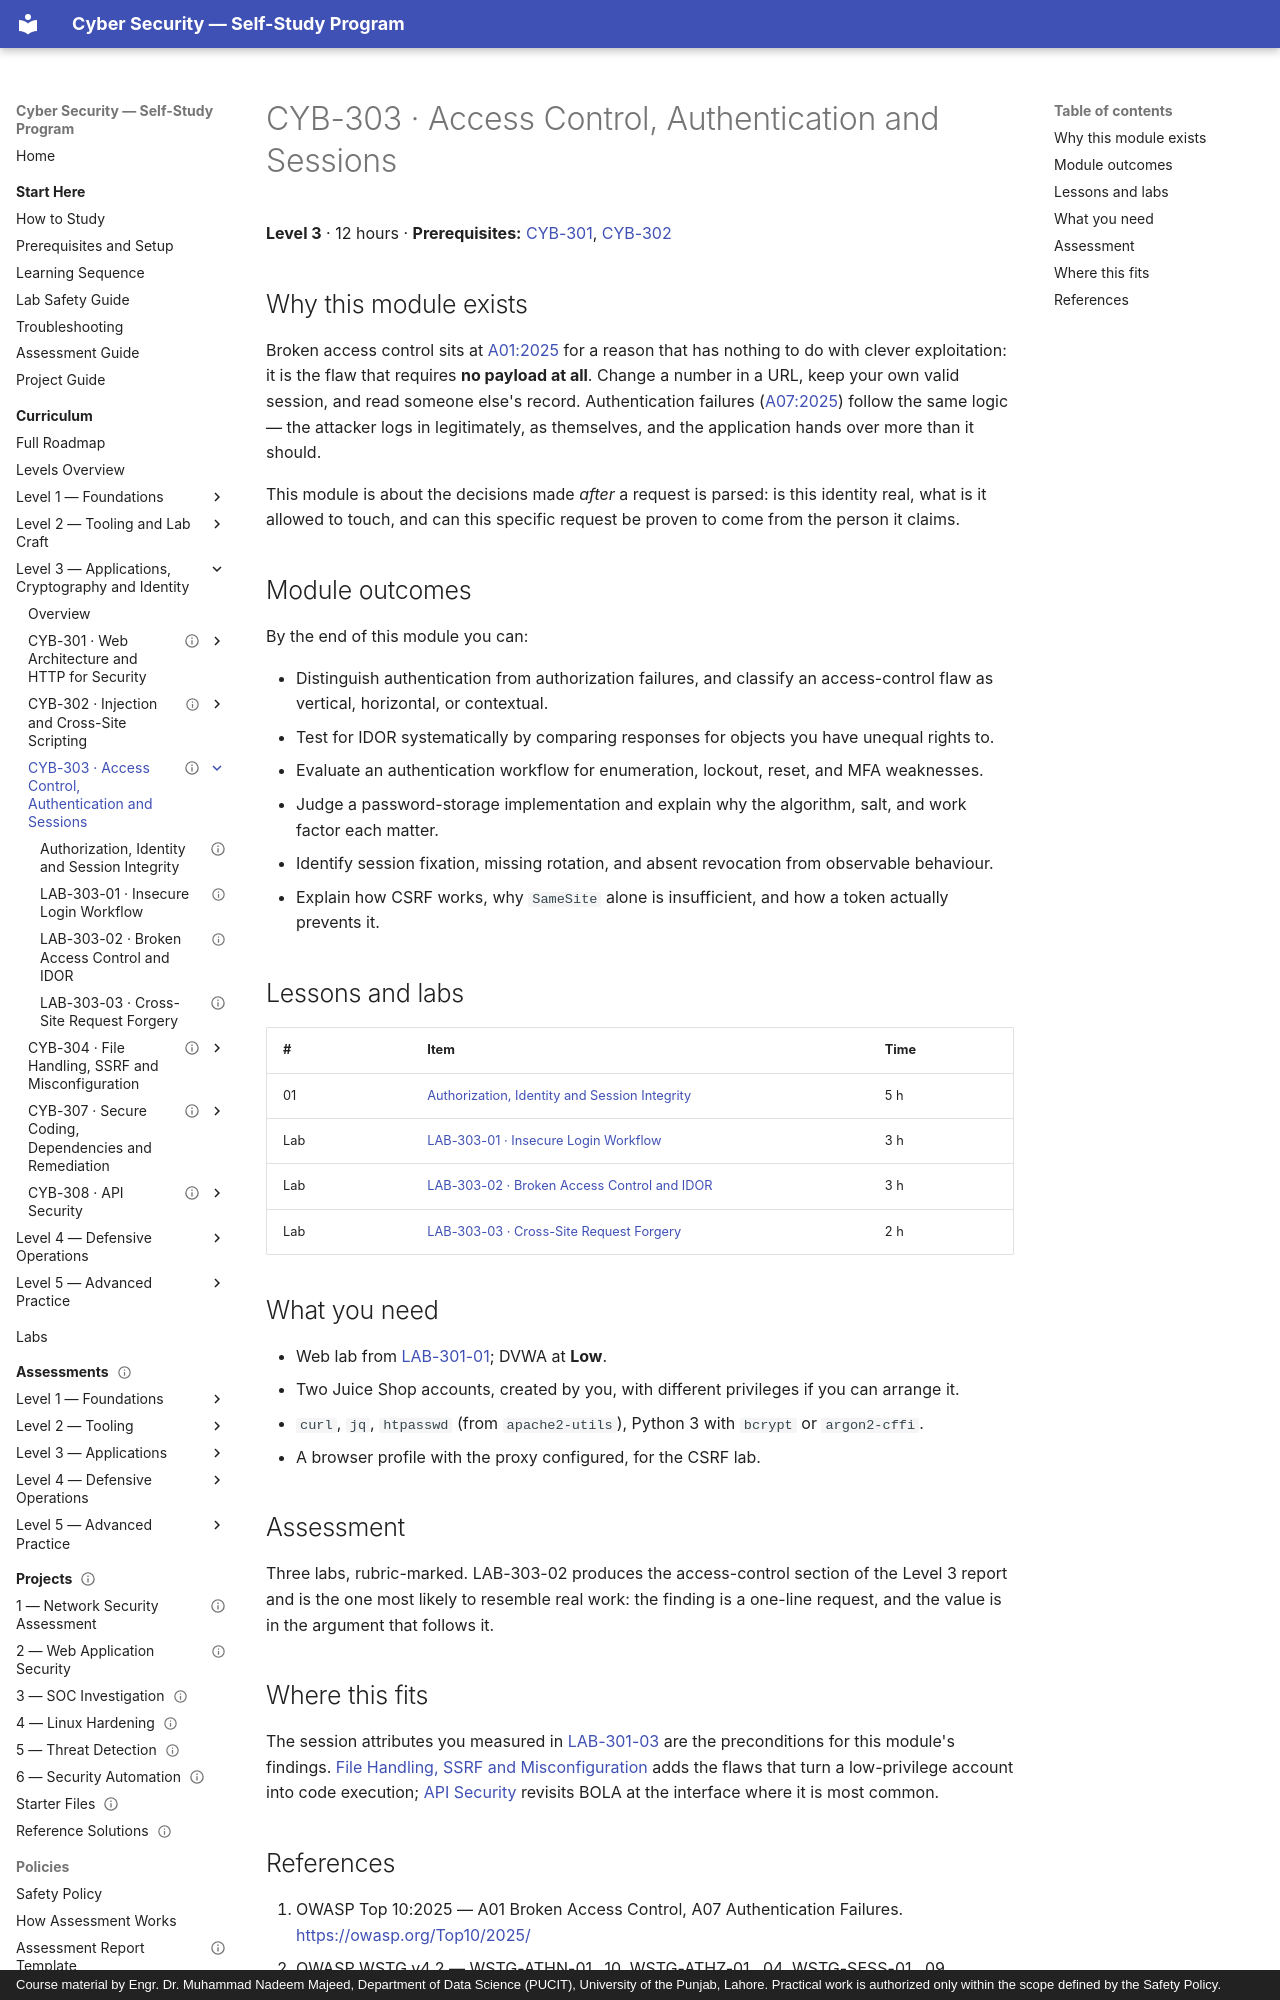

repository: nadeem-majeedch/CyberSecurity · page: levels/level-3-applications/03-access-control-and-authentication/index.html · generator: mkdocs · copyright: Course material by Engr. Dr. Muhammad Nadeem Majeed, Department of Data Science (PUCIT), University of the Punjab, Lahore. Practical work is authorized only within the scope defined by the Safety Policy.

---
title: "CYB-303 · Access Control, Authentication and Sessions"
description: "Who you are, what you may do, and whether the request that says so can be trusted — the flaws that top every breach list."
module_code: CYB-303
level: 3
kind: reference
prerequisites: [CYB-301, CYB-302]
estimated_minutes: 720
difficulty: intermediate
safety: isolated-vm
lab_ids: [LAB-303-01, LAB-303-02, LAB-303-03]
version: 1.0.0
last_reviewed: 2026-10-29
reviewers: []
status: published
tags: [access-control, idor, authentication, passwords, sessions, csrf]
---

# CYB-303 · Access Control, Authentication and Sessions

**Level 3** · 12 hours · **Prerequisites:** [CYB-301](../01-web-architecture-and-http/index.md), [CYB-302](../02-injection-and-xss/index.md)

## Why this module exists

Broken access control sits at [A01:2025](https://owasp.org/Top10/2025/) for a reason that has nothing to do with
clever exploitation: it is the flaw that requires **no payload at all**. Change a number in a URL, keep your own
valid session, and read someone else's record. Authentication failures ([A07:2025](https://owasp.org/Top10/2025/))
follow the same logic — the attacker logs in legitimately, as themselves, and the application hands over more
than it should.

This module is about the decisions made *after* a request is parsed: is this identity real, what is it allowed to
touch, and can this specific request be proven to come from the person it claims.

## Module outcomes

By the end of this module you can:

- Distinguish authentication from authorization failures, and classify an access-control flaw as vertical,
  horizontal, or contextual.
- Test for IDOR systematically by comparing responses for objects you have unequal rights to.
- Evaluate an authentication workflow for enumeration, lockout, reset, and MFA weaknesses.
- Judge a password-storage implementation and explain why the algorithm, salt, and work factor each matter.
- Identify session fixation, missing rotation, and absent revocation from observable behaviour.
- Explain how CSRF works, why `SameSite` alone is insufficient, and how a token actually prevents it.

## Lessons and labs

| # | Item | Time |
| --- | --- | --- |
| 01 | [Authorization, Identity and Session Integrity](01-authorization-and-session-integrity.md) | 5 h |
| Lab | [LAB-303-01 · Insecure Login Workflow](lab-01-insecure-login-workflow.md) | 3 h |
| Lab | [LAB-303-02 · Broken Access Control and IDOR](lab-02-broken-access-control.md) | 3 h |
| Lab | [LAB-303-03 · Cross-Site Request Forgery](lab-03-csrf.md) | 2 h |

## What you need

- Web lab from [LAB-301-01](../01-web-architecture-and-http/lab-01-web-lab-setup.md); DVWA at **Low**.
- Two Juice Shop accounts, created by you, with different privileges if you can arrange it.
- `curl`, `jq`, `htpasswd` (from `apache2-utils`), Python 3 with `bcrypt` or `argon2-cffi`.
- A browser profile with the proxy configured, for the CSRF lab.

## Assessment

Three labs, rubric-marked. LAB-303-02 produces the access-control section of the Level 3 report and is the one
most likely to resemble real work: the finding is a one-line request, and the value is in the argument that
follows it.
